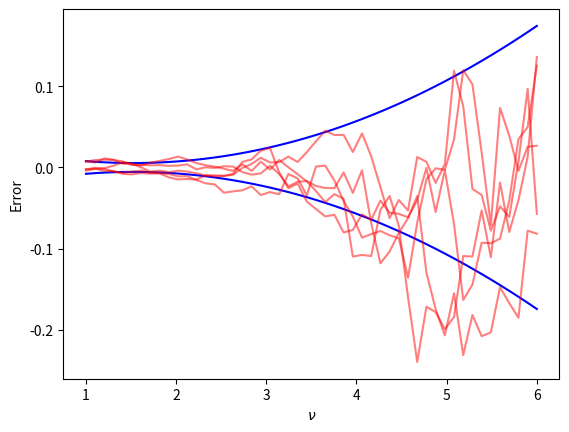

Here is the Python script that generated this plot:
"""
This contains the model for the residuals
"""
import numpy as np


class residual_model(object):

    def __init__(self):
        """The best fit parameters of the model.
        """
        self.params = np.array([ 0.00515895, -0.00090184,  0.00337056,  0.19945752,  0.63865842])

    def predict_residual(self, nu, z):
        a, b, c, shift, cz = self.params
        pivot = 1.8 #pivot nu
        zx = z - 1.0
        x = nu-pivot*(1+zx*shift)
        return (a*x**2 + b*x +c)*(zx**2 + cz)

    def covariance_of_residuals(self, nu, z):
        #Note: the covariance length is set to 1.
        sig = self.predict_residual(nu, z)
        C = np.outer(sig, sig)
        for i in range(len(sig)):
            for j in range(i+1, len(sig)):
                dnu = nu[i] - nu[j]
                C[i,j] = C[j,i] = C[i,j]*np.exp(dnu/1.)
        return C

    def residual_realization(self, nu, z):
        C = self.covariance_of_residuals(nu, z)
        return np.random.multivariate_normal(np.zeros_like(nu), C)

if __name__ == "__main__":
    nu = np.linspace(1,6)#, 100)
    z = 0.0
    rmodel = residual_model()
    r = rmodel.predict_residual(nu, z)
    import matplotlib.pyplot as plt
    plt.plot(nu, r, c='b')
    plt.plot(nu, -r, c='b')

    for i in range(5):
        err = rmodel.residual_realization(nu, z)
        plt.plot(nu, err, c='r', alpha=0.5)
    #plt.yscale('log')
    plt.xlabel(r"$\nu$")
    plt.ylabel(r"Error")
    plt.show()
